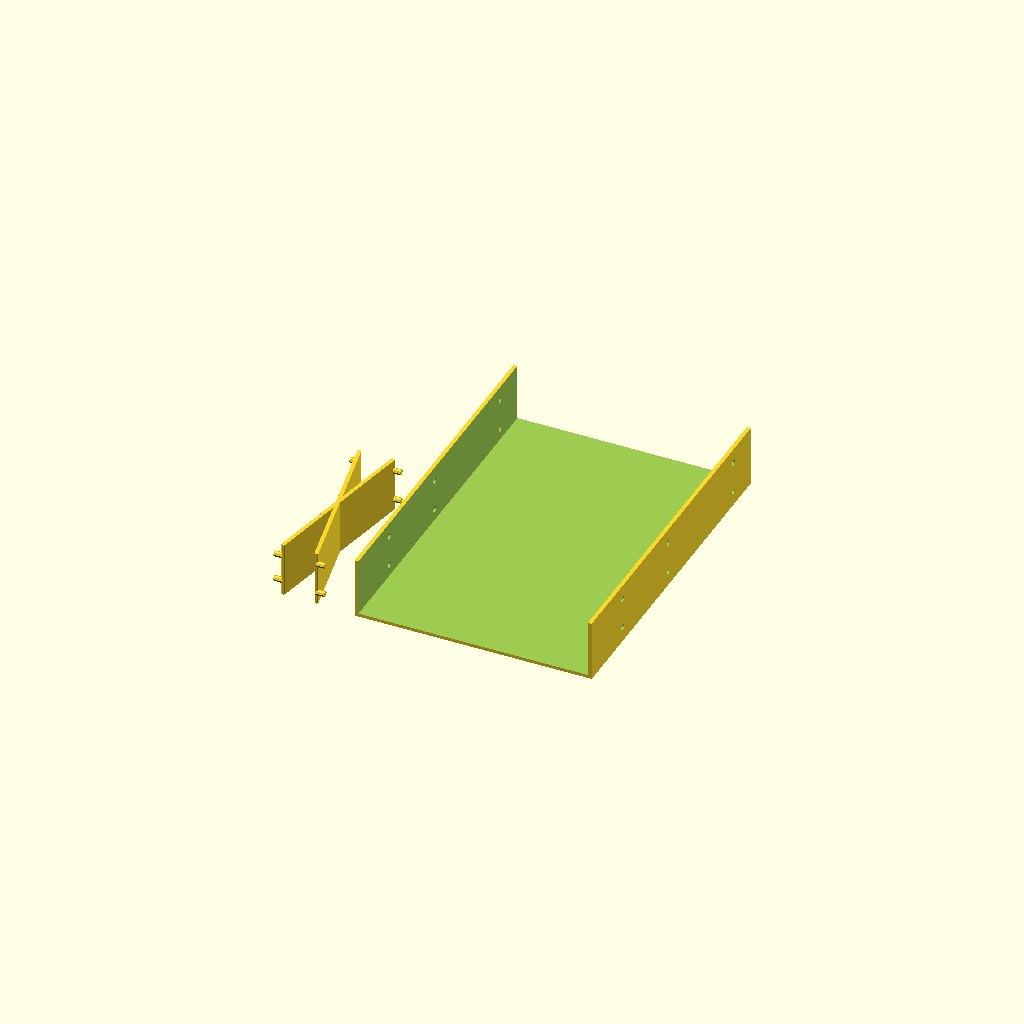
Cell 1: rendered with the file's own defaults.
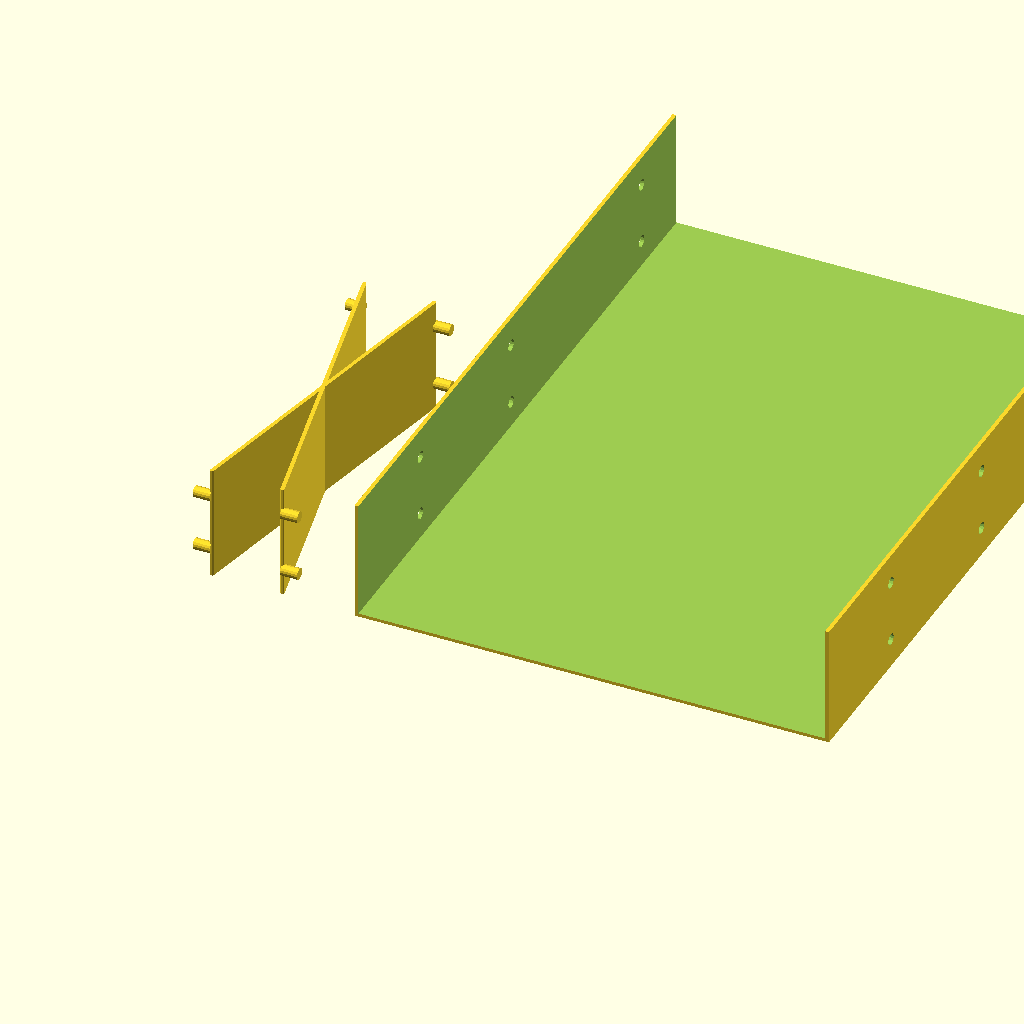
Cell 2: inch = 50.8 (everything else at default).
All cells are drawn from one camera (rotation 55°, 0°, 25°, orthographic, colour scheme Cornfield), so only the parameter changes between them.
Source of the model, 3.5 to 2.5 sled.scad:




inch=25.4;

slop = .1;

height3 = 1.028 * inch;
width3 = 4 * inch;
//depth3 = 5.787 * inch;
depth3 = 5.75 * inch;


d_hole = 0.094 * inch + 2 * slop;
l_hole = .140 * inch + slop;


//shole_dy = 1.222*inch;
shole_dy = 1.122*inch;
shole_dz = .250*inch;

width2 = 2.75 * inch;
$fa = .01;
$fs = $preview ? 1 : .3;

twt = .047 + .407*4;
twt_bot = 7*.2;


difference(){
    cube([width3,depth3,height3]);
    //horizontal holes
    dys=[1.122,1.122+1.638,1.122+4];
    for(dy_in=dys, dz=[shole_dz,height3-shole_dz]){
        dy=dy_in*inch;
        translate([-.1,dy, dz])
            rotate([0,90,0])
            cylinder(h=l_hole+.1, d=d_hole);
        translate([width3+.1,dy, dz])
            rotate([0,-90,0])
            cylinder(h=l_hole+.1, d=d_hole);
    }
    
    translate([twt,-.1,twt_bot])
    cube([width3-2*twt,depth3+.2,height3]);
}


w_spring = (width3 - width2)/2 - twt;
h_spring = height3 - twt_bot*2;
l_spring = width2;
dz1 = .25*inch;
dz2 = h_spring/2 + dz1;
dzo1 = shole_dz-twt_bot;
dzo2 = height3-shole_dz-twt_bot;

translate([-width3*.3,0,twt_bot]) {
    hull(){
        cylinder(h=h_spring,d=twt);
        translate([w_spring,l_spring,0])
            cylinder(h=h_spring,d=twt);
    }
    hull(){
        translate([w_spring,0,0])
            cylinder(h=h_spring,d=twt);
        translate([0,l_spring,0])
            cylinder(h=h_spring,d=twt);
    }
    for(dz=[dzo1,dzo2],dy=[0,l_spring])
        translate([w_spring,dy,dz])
        rotate([0,90,0])
        cylinder(h=l_hole+.1, d=d_hole-2*slop);
    
    for(dz=[dz1,dz2],dy=[0,l_spring])
        translate([0,dy,dz])
        rotate([0,-90,0])
        cylinder(h=l_hole+.1, d=d_hole-2*slop);
}
Parameter table extracted from the source (name, type, default, range or options):
inch: number, default 25.4
slop: number, default 0.1
